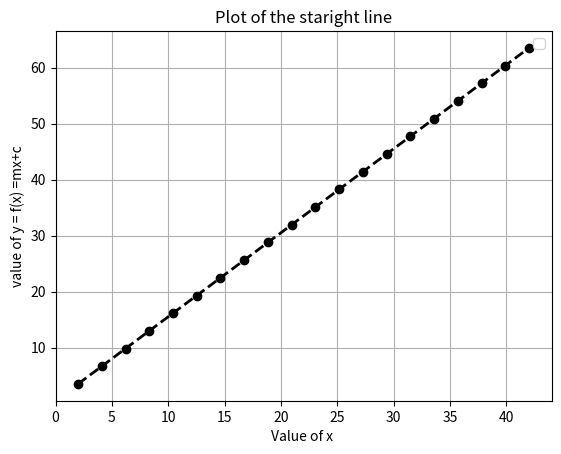

Here is the Python script that generated this plot:
import matplotlib.pyplot as plt
import numpy as np
from scipy.optimize import curve_fit

def f(x1, A, B): # this is your 'straight line' y=f(x)
    return A*x1 + B
plt.figure()
m = 1.5
c = 0.5
x = np.linspace(2, 42, 20 )
y = m*x +c
print(x,y)
plt.plot(x,y,color='black', linestyle='--', linewidth=2, marker='o')
popt, pcov = curve_fit(f, x, y) # your data x, f to fit
#plt.plot(x, f(x, *popt), 'r-', label='fit: A=%5.3f, B=%5.3f' % tuple(popt))
plt.xlabel('Value of x ')
plt.ylabel('value of y = f(x) =mx+c')
plt.title('Plot of the staright line')
plt.grid(True)
plt.savefig("sl.pdf")
plt.legend()
plt.show()
  
